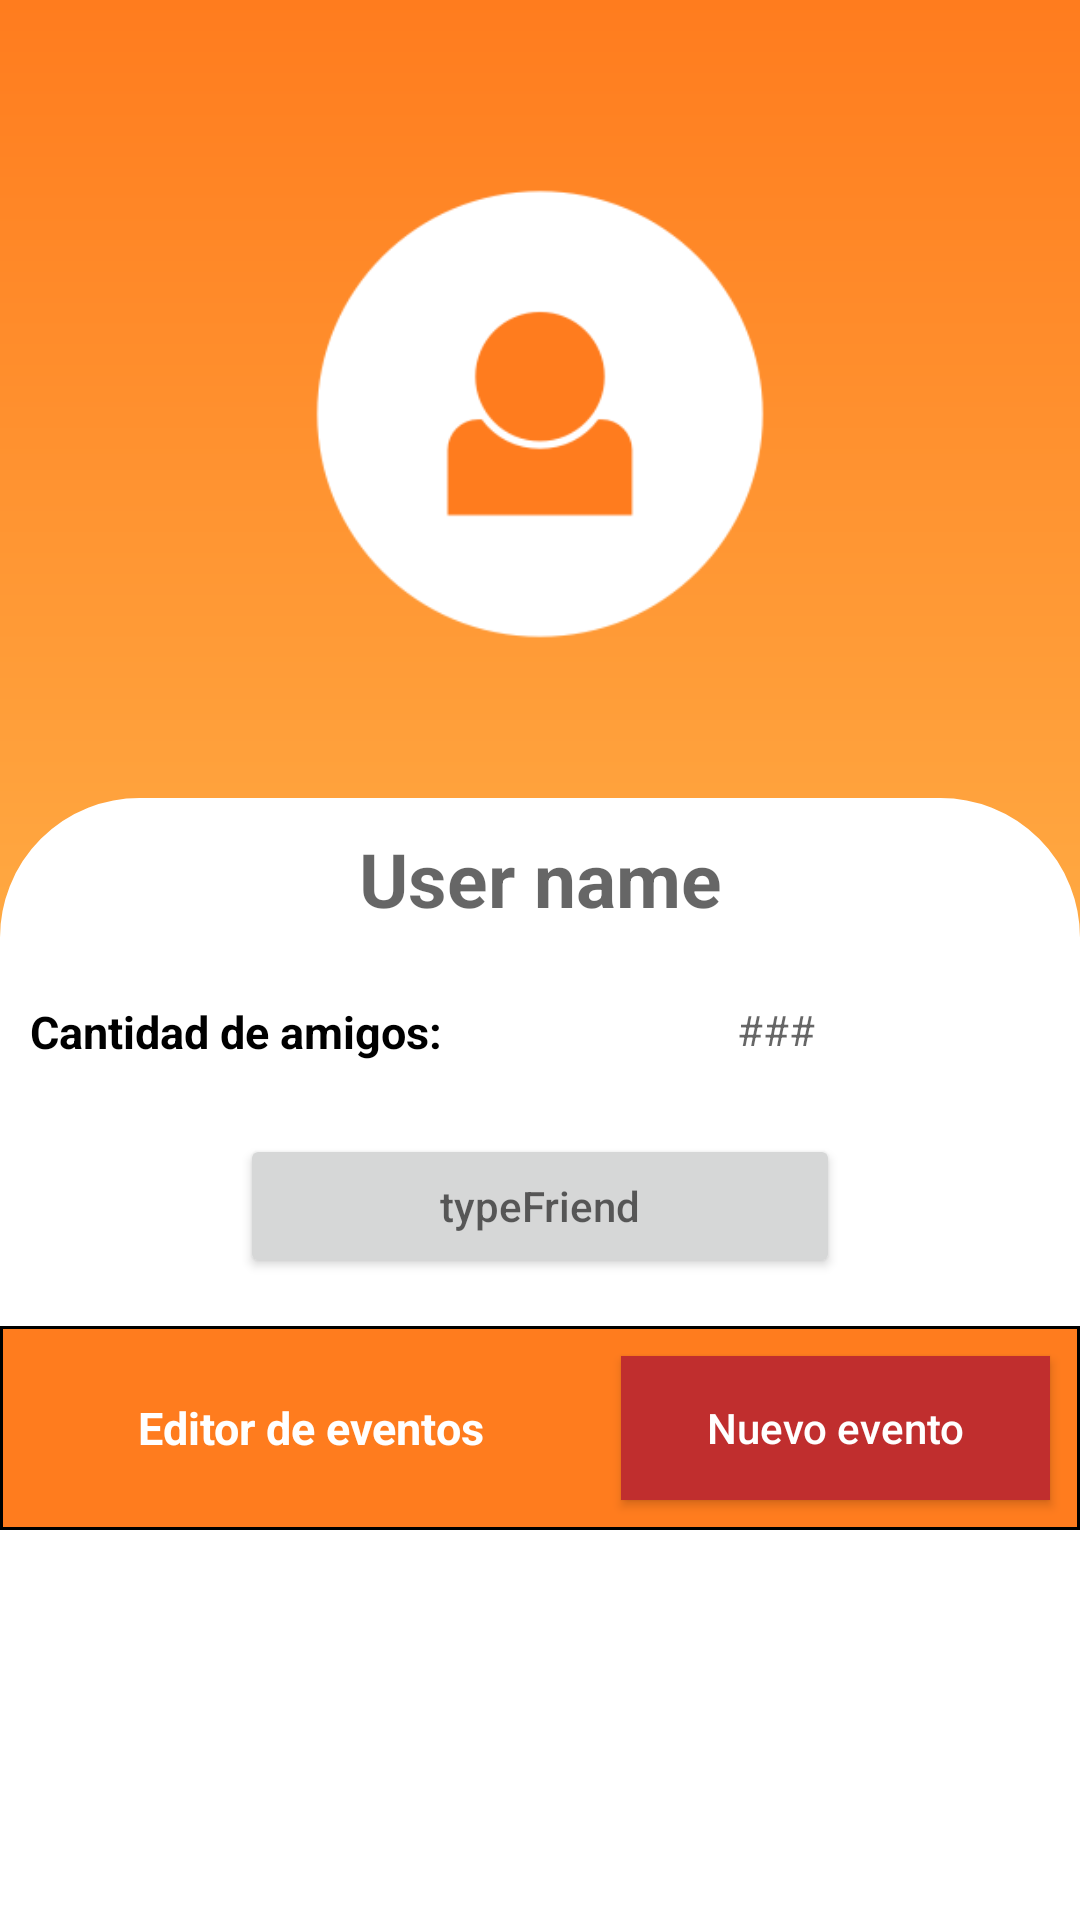

Layout XML and referenced resources for this Android screen:
<!-- AndroidManifest.xml: application theme AppTheme -->
<!-- res/layout/activity_perfil.xml -->
<?xml version="1.0" encoding="utf-8"?>
<androidx.constraintlayout.widget.ConstraintLayout xmlns:android="http://schemas.android.com/apk/res/android"
    xmlns:app="http://schemas.android.com/apk/res-auto"
    xmlns:tools="http://schemas.android.com/tools"
    android:layout_width="match_parent"
    android:layout_height="match_parent"
    android:background="@drawable/background_gradient"
    tools:context=".Perfil">

    <ImageView
        android:id="@+id/userImg"
        android:layout_width="152dp"
        android:layout_height="150dp"
        android:layout_marginTop="20dp"
        android:layout_marginBottom="10dp"
        android:src="@drawable/user2"
        android:onClick="popupImagen"
        app:layout_constraintBottom_toTopOf="@+id/wScreen"
        app:layout_constraintEnd_toEndOf="parent"
        app:layout_constraintStart_toStartOf="parent"
        app:layout_constraintTop_toTopOf="parent" />

    <androidx.constraintlayout.widget.ConstraintLayout
        android:id="@+id/wScreen"
        android:layout_width="match_parent"
        android:layout_height="wrap_content"
        android:layout_gravity="center"
        android:background="@drawable/screen"
        android:orientation="vertical"
        app:layout_constraintBottom_toBottomOf="parent">

        <TextView
            android:id="@+id/profileName"
            android:layout_width="wrap_content"
            android:layout_height="wrap_content"
            android:layout_marginTop="10dp"
            android:hint="User name"
            android:textColor="#000000"
            android:textSize="25dp"
            android:textStyle="bold"
            android:gravity="center_horizontal"
            android:onClick="cambiarNombre"
            app:layout_constraintEnd_toEndOf="parent"
            app:layout_constraintStart_toStartOf="parent"
            app:layout_constraintTop_toTopOf="parent" />

        <TextView
            android:id="@+id/textCantAmigos"
            android:layout_width="wrap_content"
            android:layout_height="wrap_content"
            android:layout_marginLeft="10dp"
            android:layout_marginTop="24dp"
            android:text="Cantidad de amigos:"
            android:textColor="#000000"
            android:textSize="15dp"
            android:textStyle="bold"
            app:layout_constraintStart_toStartOf="parent"
            app:layout_constraintTop_toBottomOf="@+id/profileName" />

        <TextView
            android:id="@+id/resultCantAmigos"
            android:layout_width="wrap_content"
            android:layout_height="wrap_content"
            android:layout_marginStart="10dp"
            android:layout_marginLeft="10dp"
            android:layout_marginTop="24dp"
            android:hint="###"
            app:layout_constraintEnd_toEndOf="parent"
            app:layout_constraintStart_toEndOf="@+id/textCantAmigos"
            app:layout_constraintTop_toBottomOf="@+id/profileName" />

        <Button
            android:id="@+id/toAddOrDelete"
            android:layout_width="200sp"
            android:layout_height="wrap_content"
            android:layout_marginTop="24dp"
            android:hint="typeFriend"
            android:textColor="#FFFFFF"
            android:onClick="agregarEliminar"
            app:layout_constraintEnd_toEndOf="parent"
            app:layout_constraintStart_toStartOf="parent"
            app:layout_constraintTop_toBottomOf="@+id/textCantAmigos" />

        <LinearLayout
            android:id="@+id/linearLayout"
            android:layout_width="match_parent"
            android:layout_height="match_parent"
            android:layout_marginTop="16dp"
            android:background="@drawable/casilla_editor_eventos"
            android:orientation="horizontal"
            app:layout_constraintEnd_toEndOf="parent"
            app:layout_constraintStart_toStartOf="parent"
            app:layout_constraintTop_toBottomOf="@+id/toAddOrDelete">

            <TextView
                android:id="@+id/textoEditorEventos"
                android:layout_width="wrap_content"
                android:layout_height="match_parent"
                android:layout_marginTop="10dp"
                android:layout_marginBottom="10dp"
                android:layout_weight="0.5"
                android:gravity="center"
                android:text="Editor de eventos"
                android:textColor="#FFFFFF"
                android:textSize="15dp"
                android:textStyle="bold"
                app:layout_constraintStart_toStartOf="parent"
                app:layout_constraintTop_toBottomOf="parent" />

            <Button
                android:id="@+id/botonNuevoEvento"
                android:layout_width="wrap_content"
                android:layout_height="wrap_content"
                android:layout_marginTop="10dp"
                android:layout_marginRight="10dp"
                android:layout_marginBottom="10dp"
                android:layout_weight="0.3"
                android:background="@color/buttonThird"
                android:text="Nuevo evento"
                android:textColor="#FFFFFF"
                android:onClick="crearEvento"
                app:layout_constraintStart_toEndOf="parent" />

        </LinearLayout>

        <ScrollView
            android:id="@+id/layoutForList"
            android:layout_width="match_parent"
            android:layout_height="130dp"
            android:fillViewport="true"
            android:orientation="vertical"
            app:layout_constraintStart_toStartOf="parent"
            app:layout_constraintTop_toBottomOf="@+id/linearLayout">

            <LinearLayout
                android:layout_width="match_parent"
                android:layout_height="match_parent"
                android:orientation="vertical">

                <ListView
                    android:id="@+id/listViewEventos"
                    android:layout_width="match_parent"
                    android:layout_height="match_parent"
                    android:layout_weight="1" />
            </LinearLayout>

        </ScrollView>


    </androidx.constraintlayout.widget.ConstraintLayout>


</androidx.constraintlayout.widget.ConstraintLayout>
<!-- resources referenced by this layout -->
<resources>
  <color name="buttonThird">#C02E2E</color>
  <!-- drawable background_gradient (drawable) -->
  <?xml version="1.0" encoding="utf-8"?>
  <shape xmlns:android="http://schemas.android.com/apk/res/android" android:shape="rectangle">
      <gradient android:angle="-90" android:startColor="@color/colorBgFirst" android:endColor="@color/colorBgSecond"></gradient>
  </shape>
  <!-- drawable casilla_editor_eventos (drawable) -->
  <?xml version="1.0" encoding="utf-8"?>
  <shape xmlns:android="http://schemas.android.com/apk/res/android"
      android:shape="rectangle">
      <solid android:color="#FF7C1E"/>
      <corners
          android:radius="0dp"
          android:topRightRadius="0dp"
          android:bottomRightRadius="0dp"
          android:bottomLeftRadius="0dp" />
      <stroke
          android:width="1dp"
          android:color="#000000" />
  </shape>
  <!-- drawable screen (drawable) -->
  <?xml version="1.0" encoding="utf-8"?>
  <shape xmlns:android="http://schemas.android.com/apk/res/android">
      <solid android:color="#FFFFFF"/>
      <stroke android:width="3dp" android:color="#FFFFFF" />
      <corners android:bottomRightRadius="0dp" android:bottomLeftRadius="0dp"
      android:topLeftRadius="45dp" android:topRightRadius="45dp"/> />
      <padding android:left="0dp" android:top="0dp" android:right="0dp" android:bottom="0dp" />
  </shape>
  <!-- drawable user2: png bitmap (drawable, 7073 bytes) -->
  <style name="AppTheme" parent="Theme.AppCompat.Light.NoActionBar">
          
          <item name="colorPrimary">@color/colorPrimary</item>
          <item name="colorPrimaryDark">#000000</item>
          <item name="colorAccent">@color/colorAccent</item>
          <item name="buttonStyle">@style/customButton</item>
      </style>
  <color name="colorBgFirst">#FF7C1E</color>
  <color name="colorBgSecond">#FFD868</color>
  <color name="colorPrimary">#008577</color>
  <color name="colorAccent">#D81B60</color>
  <style name="customButton" parent="Widget.AppCompat.Button">
          <item name="android:textAllCaps">false</item>
      </style>
</resources>
